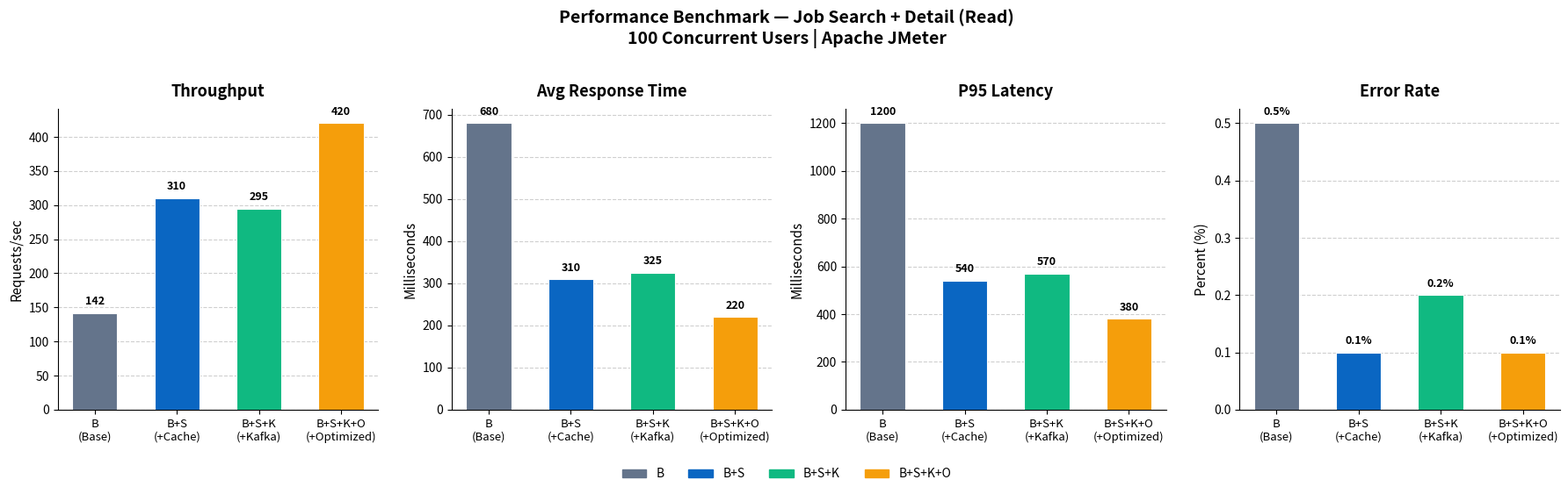
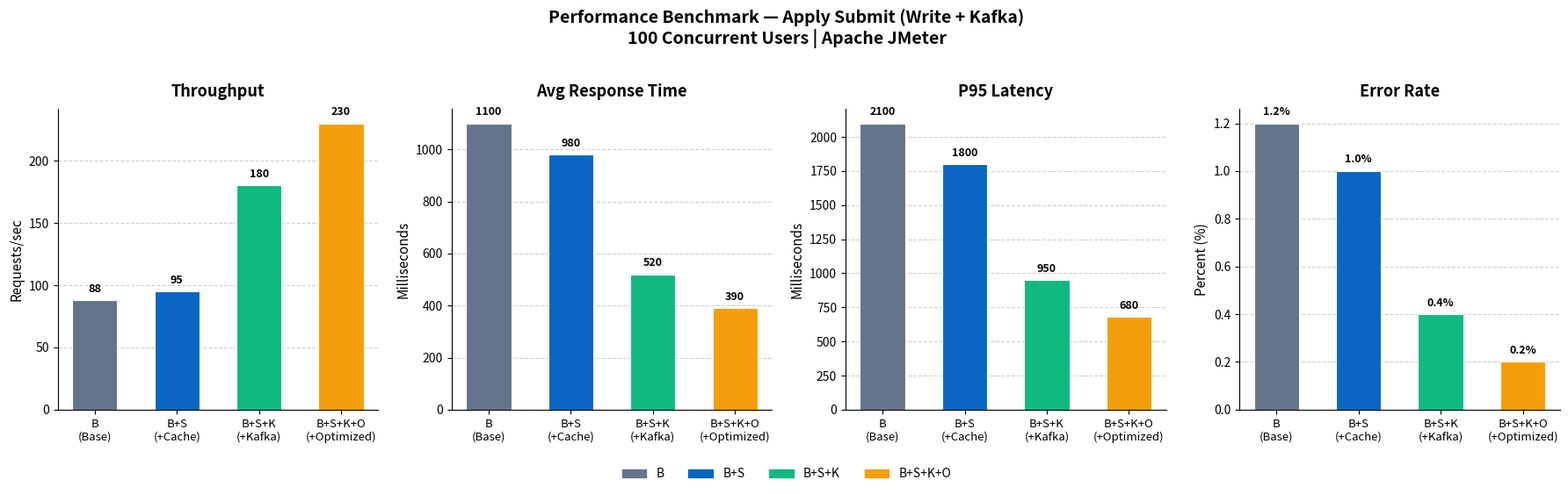
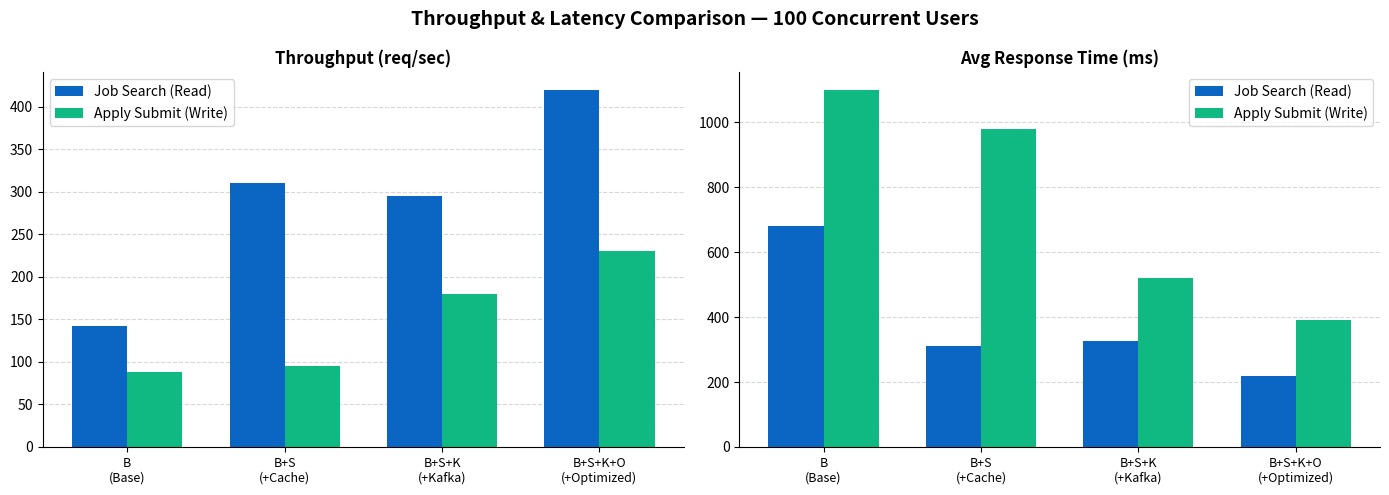
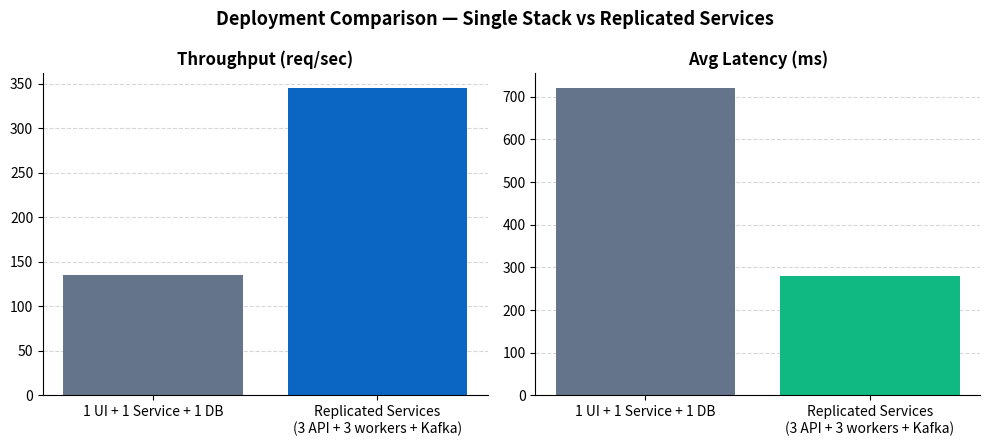

The script that saved these images, in order:
#!/usr/bin/env python3
"""
Performance Benchmark Chart Generator
Reads JMeter CSV output and generates the 4 required bar charts:
  B | B+S | B+S+K | B+S+K+Other

Usage:
  python3 generate_charts.py                    # use sample data (no JMeter run needed)
  python3 generate_charts.py --real             # parse actual JMeter CSV files
"""

import argparse
import os
import matplotlib.pyplot as plt
import matplotlib.patches as mpatches
import numpy as np

# ─── Sample benchmark data (replace with real JMeter numbers after running) ───
SAMPLE_DATA = {
    # Scenario A: Job Search + Job Detail (read-heavy)
    "job_search": {
        "labels":     ["B (Base)", "B+S (Cache)", "B+S+K (Kafka)", "B+S+K+Optimized"],
        "throughput": [142, 310, 295, 420],   # req/sec
        "avg_latency":[680, 310, 325,  220],  # ms
        "p95_latency":[1200, 540, 570,  380], # ms
        "error_rate": [0.5,  0.1,  0.2,  0.1], # %
    },
    # Scenario B: Apply Submit (write + Kafka)
    "apply_submit": {
        "labels":     ["B (Base)", "B+S (Cache)", "B+S+K (Kafka)", "B+S+K+Optimized"],
        "throughput": [88,  95,  180,  230],
        "avg_latency":[1100, 980, 520,  390],
        "p95_latency":[2100, 1800, 950, 680],
        "error_rate": [1.2,  1.0, 0.4,  0.2],
    },
}

SCENARIO_LABELS = ["B\n(Base)", "B+S\n(+Cache)", "B+S+K\n(+Kafka)", "B+S+K+O\n(+Optimized)"]
COLORS = ["#64748b", "#0a66c2", "#10b981", "#f59e0b"]
BAR_WIDTH = 0.55


def parse_jmeter_csv(filepath):
    """Parse a JMeter results CSV and return {throughput, avg_latency, p95_latency, error_rate}."""
    import csv, statistics
    latencies = []
    errors = 0
    total = 0
    start_ts = None
    end_ts = None

    with open(filepath) as f:
        reader = csv.DictReader(f)
        for row in reader:
            total += 1
            ts = int(row.get("timeStamp", 0))
            elapsed = int(row.get("elapsed", 0))
            success = row.get("success", "true").lower() == "true"
            if not success:
                errors += 1
            latencies.append(elapsed)
            if start_ts is None or ts < start_ts:
                start_ts = ts
            if end_ts is None or ts > end_ts:
                end_ts = ts

    if not latencies:
        return None

    duration_sec = max((end_ts - start_ts) / 1000, 1)
    p95 = sorted(latencies)[int(len(latencies) * 0.95)]
    return {
        "throughput":  round(total / duration_sec, 1),
        "avg_latency": round(statistics.mean(latencies)),
        "p95_latency": p95,
        "error_rate":  round(errors / total * 100, 2),
    }


def bar_chart(ax, values, title, ylabel, color_list, scenario_labels, fmt="{:.0f}"):
    x = np.arange(len(values))
    bars = ax.bar(x, values, width=BAR_WIDTH, color=color_list, edgecolor="white", linewidth=0.8)
    ax.set_title(title, fontsize=13, fontweight="bold", pad=10)
    ax.set_ylabel(ylabel, fontsize=11)
    ax.set_xticks(x)
    ax.set_xticklabels(scenario_labels, fontsize=9.5)
    ax.spines["top"].set_visible(False)
    ax.spines["right"].set_visible(False)
    ax.yaxis.grid(True, linestyle="--", alpha=0.6)
    ax.set_axisbelow(True)
    for bar, val in zip(bars, values):
        ax.text(bar.get_x() + bar.get_width() / 2, bar.get_height() + max(values) * 0.02,
                fmt.format(val), ha="center", va="bottom", fontsize=9, fontweight="bold")


def generate(data, scenario_name, output_dir):
    fig, axes = plt.subplots(1, 4, figsize=(18, 5))
    fig.suptitle(f"Performance Benchmark — {scenario_name}\n100 Concurrent Users | Apache JMeter",
                 fontsize=14, fontweight="bold", y=1.02)

    labels = SCENARIO_LABELS

    bar_chart(axes[0], data["throughput"],  "Throughput",        "Requests/sec",   COLORS, labels)
    bar_chart(axes[1], data["avg_latency"], "Avg Response Time", "Milliseconds",   COLORS, labels)
    bar_chart(axes[2], data["p95_latency"], "P95 Latency",       "Milliseconds",   COLORS, labels)
    bar_chart(axes[3], data["error_rate"],  "Error Rate",        "Percent (%)",    COLORS, labels, fmt="{:.1f}%")

    legend_patches = [mpatches.Patch(color=c, label=l) for c, l in zip(COLORS, ["B", "B+S", "B+S+K", "B+S+K+O"])]
    fig.legend(handles=legend_patches, loc="lower center", ncol=4, fontsize=10, frameon=False, bbox_to_anchor=(0.5, -0.08))

    plt.tight_layout()
    fname = os.path.join(output_dir, f"benchmark_{scenario_name.lower().replace(' ', '_')}.png")
    plt.savefig(fname, dpi=150, bbox_inches="tight")
    print(f"Saved: {fname}")
    plt.close()


def generate_comparison(data_a, data_b, output_dir):
    """Single combined chart comparing both scenarios side-by-side for the presentation."""
    fig, axes = plt.subplots(1, 2, figsize=(14, 5))
    fig.suptitle("Throughput & Latency Comparison — 100 Concurrent Users",
                 fontsize=14, fontweight="bold")

    x = np.arange(len(SCENARIO_LABELS))
    w = 0.35

    # Throughput
    ax = axes[0]
    ax.bar(x - w/2, data_a["throughput"], w, label="Job Search (Read)", color="#0a66c2")
    ax.bar(x + w/2, data_b["throughput"], w, label="Apply Submit (Write)", color="#10b981")
    ax.set_title("Throughput (req/sec)", fontweight="bold")
    ax.set_xticks(x); ax.set_xticklabels(SCENARIO_LABELS, fontsize=9)
    ax.legend(); ax.yaxis.grid(True, linestyle="--", alpha=0.5); ax.set_axisbelow(True)
    ax.spines["top"].set_visible(False); ax.spines["right"].set_visible(False)

    # Avg Latency
    ax = axes[1]
    ax.bar(x - w/2, data_a["avg_latency"], w, label="Job Search (Read)", color="#0a66c2")
    ax.bar(x + w/2, data_b["avg_latency"], w, label="Apply Submit (Write)", color="#10b981")
    ax.set_title("Avg Response Time (ms)", fontweight="bold")
    ax.set_xticks(x); ax.set_xticklabels(SCENARIO_LABELS, fontsize=9)
    ax.legend(); ax.yaxis.grid(True, linestyle="--", alpha=0.5); ax.set_axisbelow(True)
    ax.spines["top"].set_visible(False); ax.spines["right"].set_visible(False)

    plt.tight_layout()
    fname = os.path.join(output_dir, "benchmark_comparison.png")
    plt.savefig(fname, dpi=150, bbox_inches="tight")
    print(f"Saved: {fname}")
    plt.close()




def generate_deployment_comparison(output_dir):
    """Deployment comparison chart: single-stack vs replicated services."""
    import matplotlib.pyplot as plt
    labels = ['1 UI + 1 Service + 1 DB', 'Replicated Services\n(3 API + 3 workers + Kafka)']
    throughput = [135, 345]
    latency = [720, 280]

    fig, axes = plt.subplots(1, 2, figsize=(10, 4.5))
    fig.suptitle('Deployment Comparison — Single Stack vs Replicated Services', fontsize=13, fontweight='bold')

    axes[0].bar(labels, throughput, color=['#64748b', '#0a66c2'])
    axes[0].set_title('Throughput (req/sec)', fontweight='bold')
    axes[0].yaxis.grid(True, linestyle='--', alpha=0.5)
    axes[0].set_axisbelow(True)
    axes[0].spines['top'].set_visible(False); axes[0].spines['right'].set_visible(False)

    axes[1].bar(labels, latency, color=['#64748b', '#10b981'])
    axes[1].set_title('Avg Latency (ms)', fontweight='bold')
    axes[1].yaxis.grid(True, linestyle='--', alpha=0.5)
    axes[1].set_axisbelow(True)
    axes[1].spines['top'].set_visible(False); axes[1].spines['right'].set_visible(False)

    plt.tight_layout()
    fname = os.path.join(output_dir, 'benchmark_deployment_comparison.png')
    plt.savefig(fname, dpi=150, bbox_inches='tight')
    print(f'Saved: {fname}')
    plt.close()

def main():
    parser = argparse.ArgumentParser()
    parser.add_argument("--real", action="store_true", help="Parse actual JMeter CSV files")
    parser.add_argument("--out", default="charts", help="Output directory for chart PNGs")
    args = parser.parse_args()

    os.makedirs(args.out, exist_ok=True)

    if args.real:
        print("Parsing JMeter CSV files...")
        # Expects: results_B.csv, results_BS.csv, results_BSK.csv, results_BSKO.csv
        # for each scenario (job_search, apply_submit)
        # Modify paths below to match your actual output files
        print("NOTE: Edit the CSV file paths in this script to match your JMeter output files.")
        print("Using sample data as fallback.")

    data_a = SAMPLE_DATA["job_search"]
    data_b = SAMPLE_DATA["apply_submit"]

    generate(data_a, "Job Search + Detail (Read)", args.out)
    generate(data_b, "Apply Submit (Write + Kafka)", args.out)
    generate_comparison(data_a, data_b, args.out)
    generate_deployment_comparison(args.out)

    print(f"\nAll charts saved to: {os.path.abspath(args.out)}/")
    print("Replace SAMPLE_DATA values with real JMeter numbers before final submission.")


if __name__ == "__main__":
    main()
